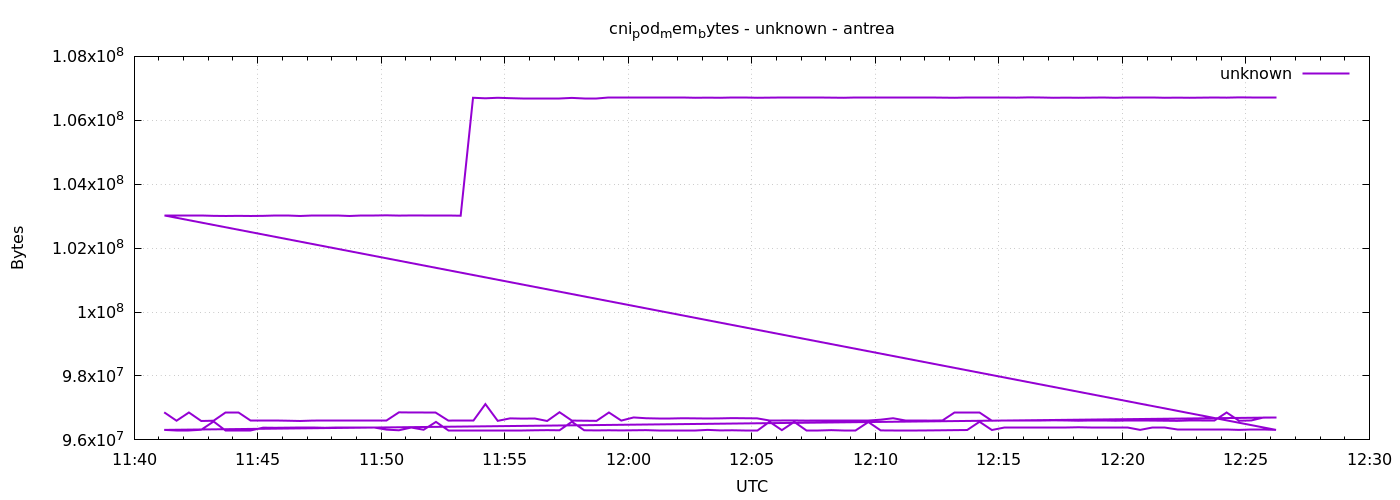

Data behind this chart, as committed beside it:
1777981273	96862208
1777981303	96600064
1777981333	96858112
1777981363	96591872
1777981393	96600064
1777981423	96862208
1777981453	96862208
1777981483	96595968
1777981513	96595968
1777981543	96595968
1777981573	96600064
1777981603	96591872
1777981633	96604160
1777981663	96591872
1777981693	96591872
1777981723	96591872
1777981753	96600064
1777981783	96600064
1777981813	96600064
1777981843	96862208
1777981873	96858112
1777981903	96854016
1777981933	96854016
1777981963	96604160
1777981993	96595968
1777982023	96595968
1777982053	97120256
1777982083	96595968
1777982113	96673792
1777982143	96665600
1777982173	96669696
1777982203	96591872
1777982233	96866304
1777982263	96604160
1777982293	96600064
1777982323	96595968
1777982353	96858112
1777982383	96604160
1777982413	96702464
1777982443	96677888
1777982473	96673792
1777982503	96673792
1777982533	96677888
1777982563	96673792
1777982593	96669696
1777982623	96673792
1777982653	96681984
1777982683	96677888
1777982713	96673792
1777982743	96595968
1777982773	96595968
1777982803	96608256
1777982833	96604160
1777982863	96600064
1777982893	96600064
1777982923	96600064
1777982953	96600064
1777982983	96600064
1777983013	96632832
1777983043	96677888
1777983073	96600064
... 212 more rows
